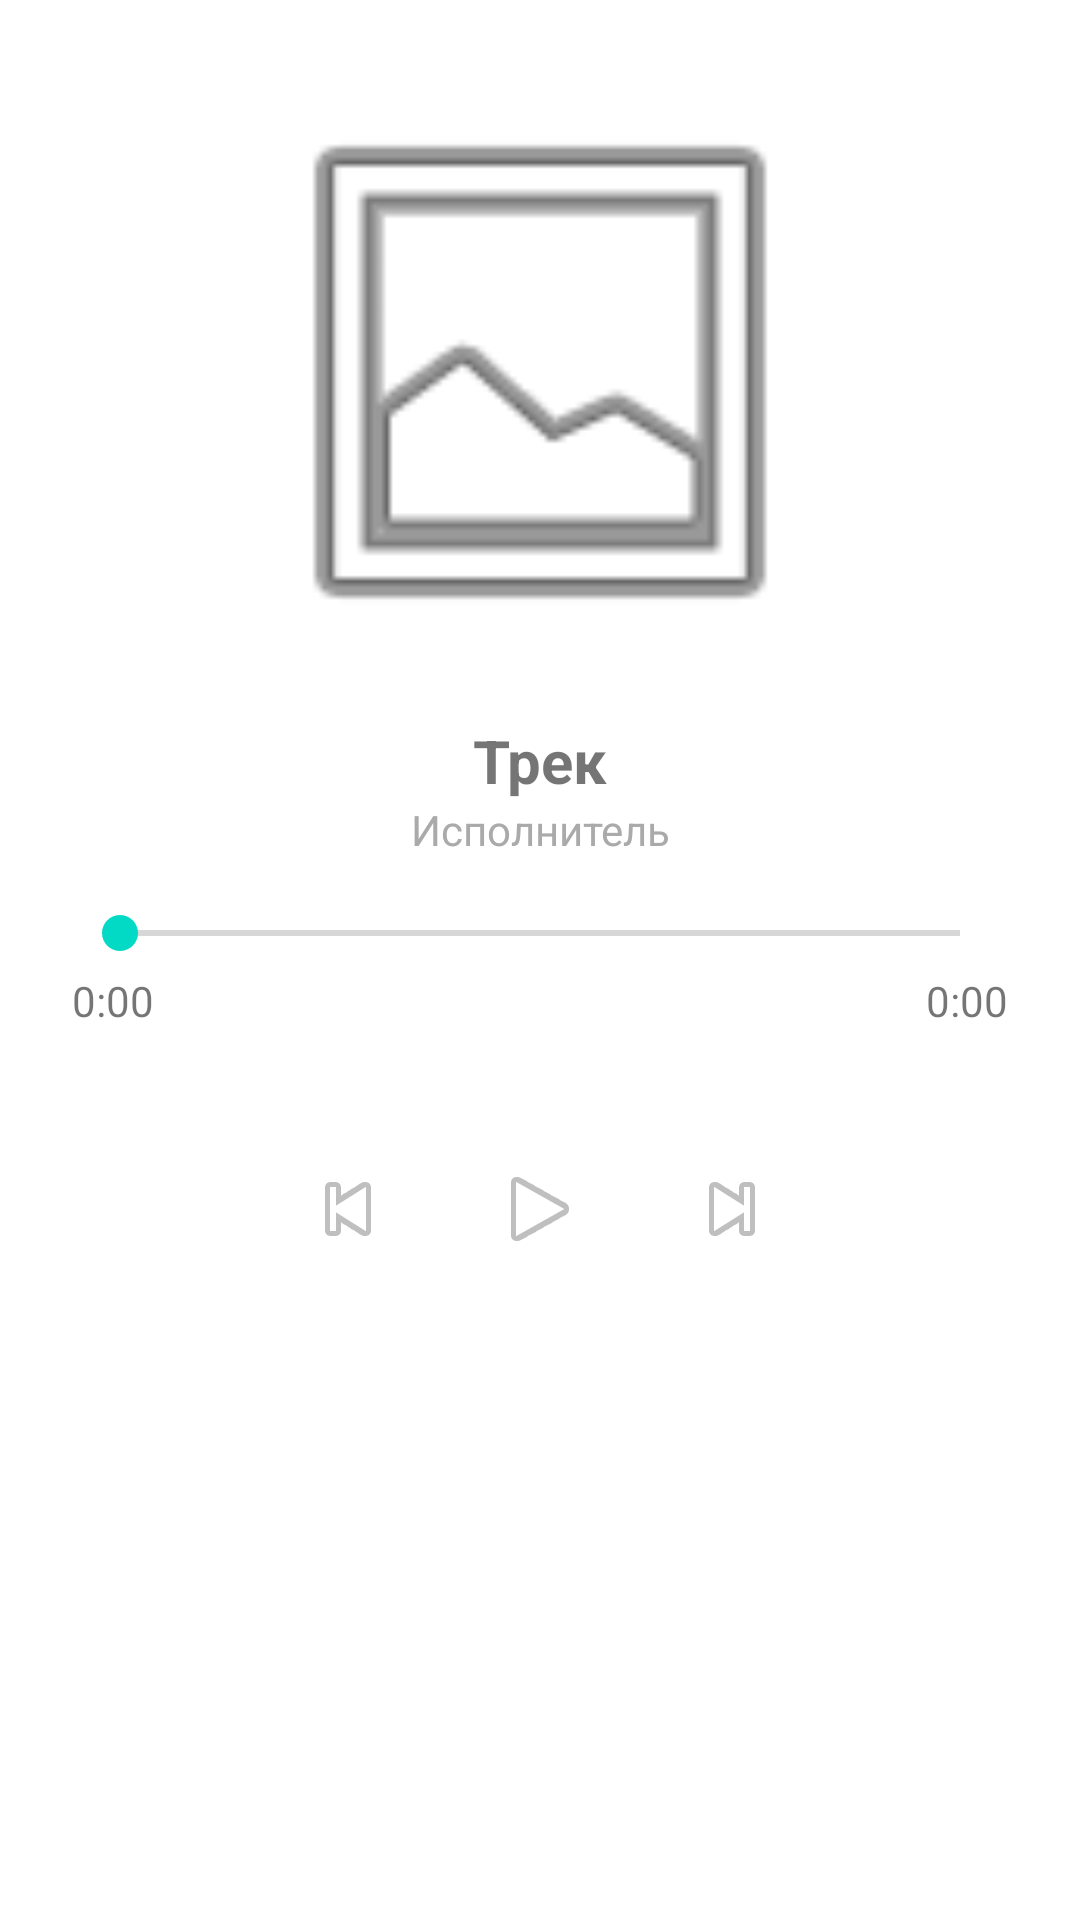

Reconstruct the res/layout file that produces this screen, plus the resources it refers to.
<!-- AndroidManifest.xml: application theme Theme.SoundWire -->
<!-- res/layout/activity_player.xml -->
<?xml version="1.0" encoding="utf-8"?>
<LinearLayout xmlns:android="http://schemas.android.com/apk/res/android"
    xmlns:app="http://schemas.android.com/apk/res-auto"
    android:layout_width="match_parent"
    android:layout_height="match_parent"
    android:orientation="vertical"
    android:padding="24dp">

    <ImageView
        android:id="@+id/ivCover"
        android:layout_width="200dp"
        android:layout_height="200dp"
        android:layout_gravity="center_horizontal"
        android:scaleType="centerCrop"
        android:src="@android:drawable/ic_menu_gallery" />

    <TextView
        android:id="@+id/tvTitle"
        android:layout_width="match_parent"
        android:layout_height="wrap_content"
        android:layout_marginTop="16dp"
        android:text="Трек"
        android:textSize="20sp"
        android:textStyle="bold"
        android:gravity="center" />

    <TextView
        android:id="@+id/tvArtist"
        android:layout_width="match_parent"
        android:layout_height="wrap_content"
        android:text="Исполнитель"
        android:textSize="14sp"
        android:textColor="@android:color/darker_gray"
        android:gravity="center"
        android:layout_marginBottom="16dp" />

    <SeekBar
        android:id="@+id/seekBar"
        android:layout_width="match_parent"
        android:layout_height="wrap_content" />

    <LinearLayout
        android:layout_width="match_parent"
        android:layout_height="wrap_content"
        android:orientation="horizontal"
        android:layout_marginTop="4dp">

        <TextView
            android:id="@+id/tvCurrent"
            android:layout_width="0dp"
            android:layout_height="wrap_content"
            android:layout_weight="1"
            android:text="0:00" />

        <TextView
            android:id="@+id/tvDuration"
            android:layout_width="0dp"
            android:layout_height="wrap_content"
            android:layout_weight="1"
            android:gravity="end"
            android:text="0:00" />

    </LinearLayout>

    <LinearLayout
        android:layout_width="match_parent"
        android:layout_height="wrap_content"
        android:orientation="horizontal"
        android:gravity="center"
        android:layout_marginTop="24dp">

        <ImageButton
            android:id="@+id/btnPrev"
            android:layout_width="56dp"
            android:layout_height="56dp"
            android:background="@android:color/transparent"
            android:contentDescription="Предыдущий"
            app:srcCompat="@android:drawable/ic_media_previous" />

        <ImageButton
            android:id="@+id/btnPlayPause"
            android:layout_width="72dp"
            android:layout_height="72dp"
            android:background="@android:color/transparent"
            android:contentDescription="Пауза/Плей"
            app:srcCompat="@android:drawable/ic_media_play" />

        <ImageButton
            android:id="@+id/btnNext"
            android:layout_width="56dp"
            android:layout_height="56dp"
            android:background="@android:color/transparent"
            android:contentDescription="Следующий"
            app:srcCompat="@android:drawable/ic_media_next" />

    </LinearLayout>

</LinearLayout>
<!-- resources referenced by this layout -->
<resources>
  <style name="Theme.SoundWire" parent="Theme.MaterialComponents.DayNight.NoActionBar">
          
          <item name="colorPrimary">@color/purple_500</item>
          <item name="colorPrimaryVariant">@color/purple_700</item>
          <item name="colorOnPrimary">@color/white</item>
          
          <item name="colorSecondary">@color/teal_200</item>
          <item name="colorSecondaryVariant">@color/teal_700</item>
          <item name="colorOnSecondary">@color/black</item>
          
          <item name="android:statusBarColor">?attr/colorPrimaryVariant</item>
          
      </style>
  <color name="purple_500">#FF6200EE</color>
  <color name="purple_700">#FF3700B3</color>
  <color name="white">#FFFFFFFF</color>
  <color name="teal_200">#FF03DAC5</color>
  <color name="teal_700">#FF018786</color>
  <color name="black">#FF000000</color>
</resources>
